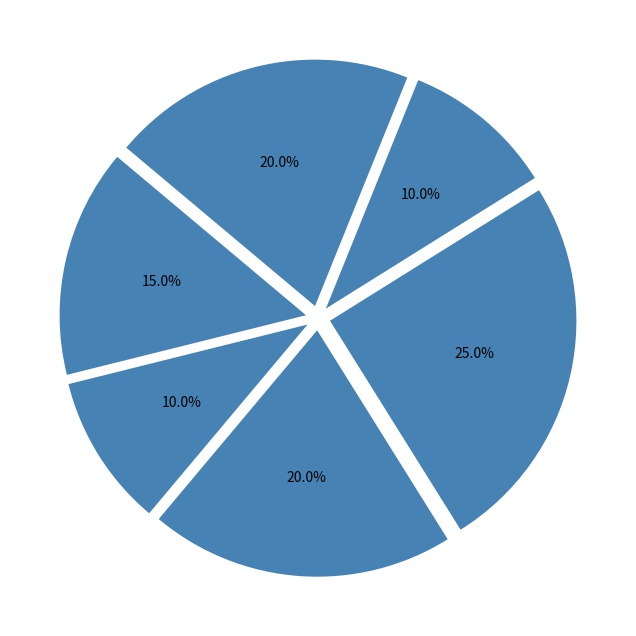

This figure's Python source:
import matplotlib.pyplot as plt

energy_distribution = [15, 10, 20, 25, 10, 20]
single_color = '#4682B4'

fig, ax = plt.subplots(figsize=(8, 8))

ax.pie(
    energy_distribution, colors=[single_color]*len(energy_distribution),
    autopct='%1.1f%%', startangle=140, explode=(0.05, 0.05, 0.05, 0.05, 0.05, 0.05)
)

plt.show()
